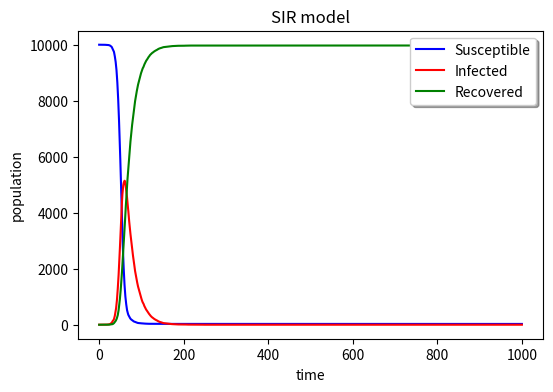

Source code (Python): (Note: this script raises an exception after producing the figure.)
# -*- coding: utf-8 -*-
"""
Created on Fri May 15 09:57:29 2020

@author: Administrator
"""


import numpy as np
import matplotlib.pyplot as plt
plt . figure(figsize=(6,4),dpi =150)
S=9999
I=1
R=0
N=S+I+R
beta=0.3
gamma=0.05
s=[S]
i=[I]
r=[R]
time=1000
for tmp in range(1,time+1):
    curr_beta=beta*I/N
    s_inf=list(np.random.choice(range(2),S,p=[1-curr_beta,curr_beta])).count(1)
    S=S-s_inf
    I=I+s_inf
    i_rec=list(np.random.choice(range(2),I,p=[1-gamma,gamma])).count(1)
    I=I-i_rec
    R=R+i_rec
    s.append(S)
    i.append(I)
    r.append(R)
plt.xlabel('time')
plt.ylabel('population')
plt.title('SIR model')
plt.plot(list(range(time+1)), s, 'b',label='Susceptible')
plt.plot(list(range(time+1)), i, 'r',label='Infected')
plt.plot(list(range(time+1)), r, 'g',label='Recovered')
legend = plt.legend(loc='upper right', shadow=True)
plt.savefig("SIR",type='png')
plt.close()